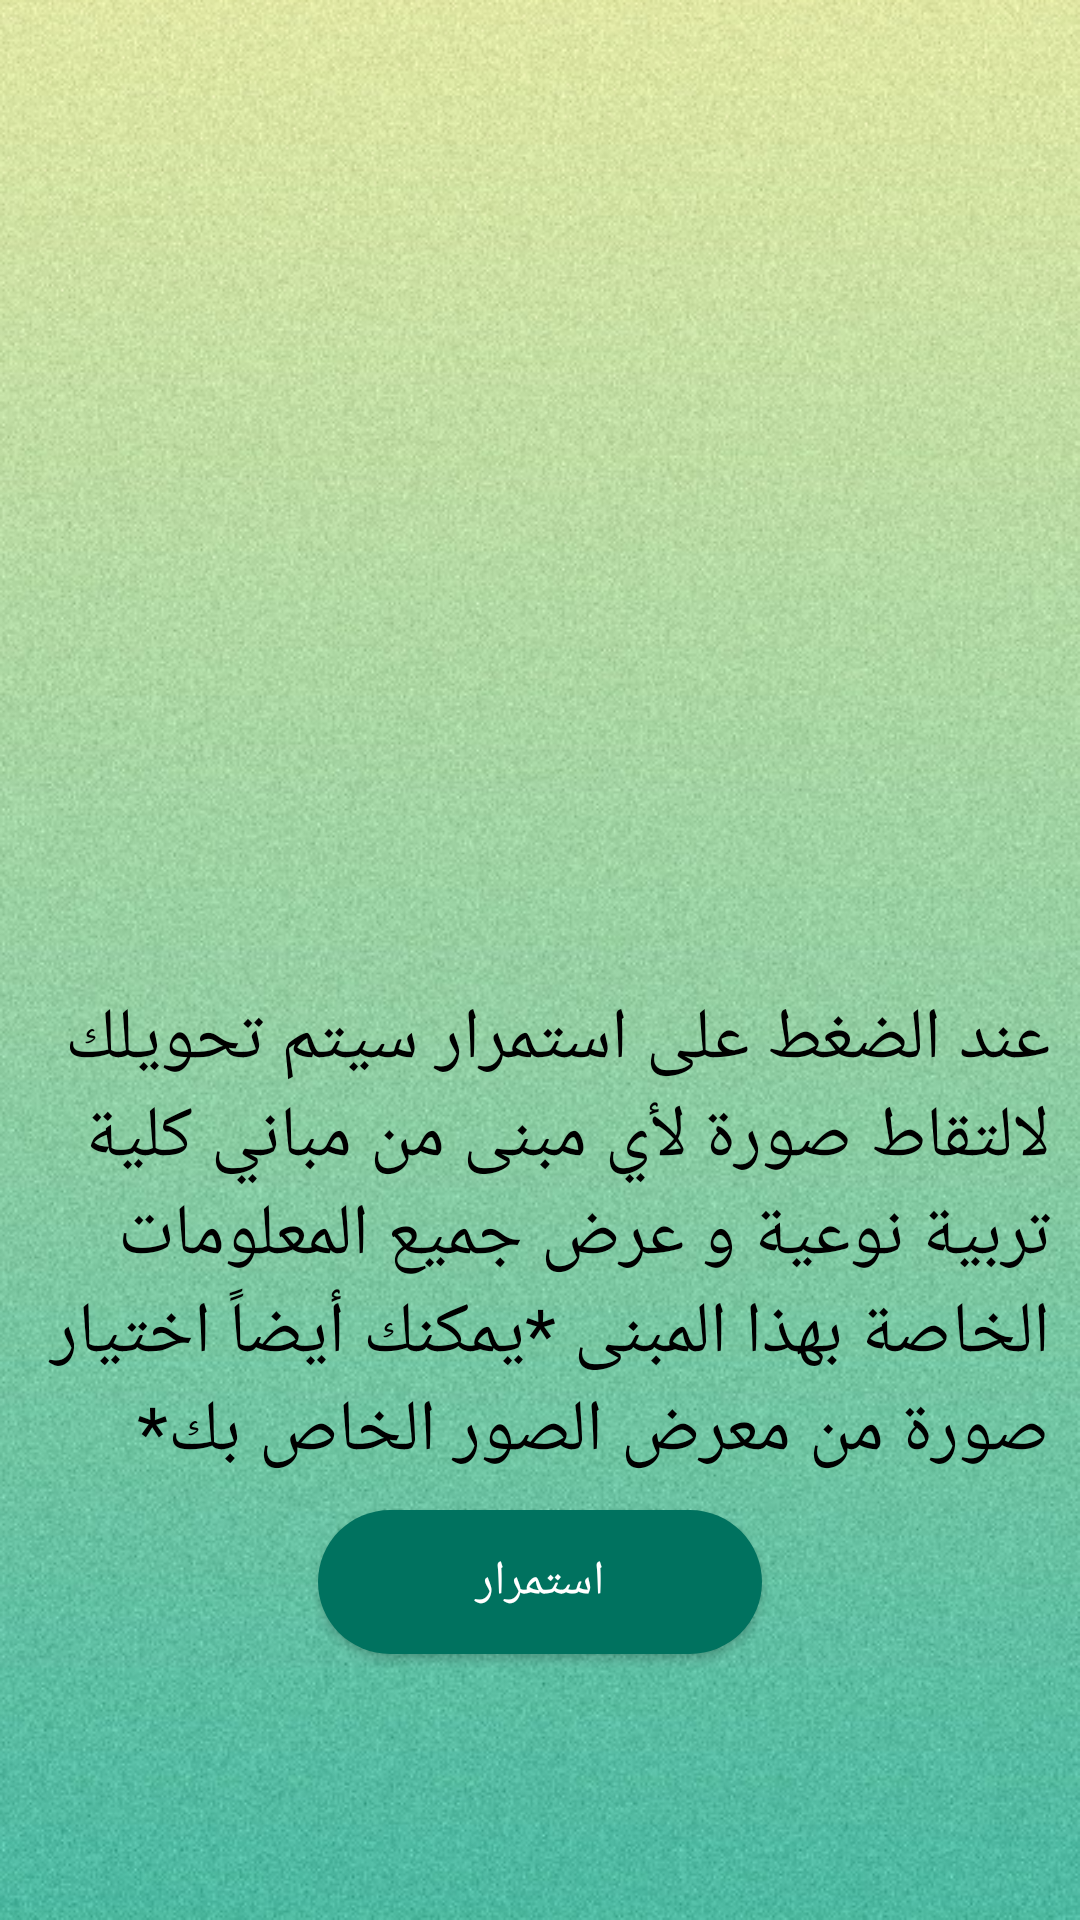

The Android layout XML behind this screen, and the referenced resources:
<!-- AndroidManifest.xml: application theme Theme.ImageClassification -->
<!-- res/layout/fragment_home.xml -->
<?xml version="1.0" encoding="utf-8"?>
<layout xmlns:android="http://schemas.android.com/apk/res/android"
    xmlns:tools="http://schemas.android.com/tools"
    xmlns:app="http://schemas.android.com/apk/res-auto">

    <data>

    </data>

    <FrameLayout
        android:layout_width="match_parent"
        android:layout_height="match_parent"
        tools:context=".presentation.homeactivity.HomeFragment">

        <androidx.constraintlayout.widget.ConstraintLayout
            android:layout_width="match_parent"
            android:layout_height="match_parent"
            android:text="@string/hello_blank_fragment"
            android:background="@drawable/app_bg">

            <ImageView
                android:id="@+id/ainShamsImage"
                android:layout_width="match_parent"
                app:layout_constraintTop_toTopOf="parent"
                android:layout_height="260dp"
                android:scaleType="fitXY"
                android:src="@drawable/ain_shams" />

            <TextView
                android:id="@+id/descriptionTv"
                android:layout_width="match_parent"
                android:layout_height="wrap_content"
                app:layout_constraintTop_toBottomOf="@+id/ainShamsImage"
                android:layout_marginTop="70dp"
                android:layout_marginHorizontal="10dp"
                android:text="@string/description"
                android:textSize="24sp"
                android:textColor="@color/black" />

            <Button
                android:id="@+id/continueBtn"
                android:layout_width="148dp"
                android:layout_height="wrap_content"
                android:text="@string/continue_"
                android:textSize="16sp"
                android:textColor="@color/white"
                app:layout_constraintStart_toStartOf="parent"
                app:layout_constraintEnd_toEndOf="parent"
                app:layout_constraintTop_toBottomOf="@+id/descriptionTv"
                android:layout_marginTop="10dp"
                android:background="@drawable/btn_bg_radius_24"
                app:backgroundTint="@color/green_btn_bg" />
        </androidx.constraintlayout.widget.ConstraintLayout>

    </FrameLayout>
</layout>
<!-- resources referenced by this layout -->
<resources>
  <color name="black">#FF000000</color>
  <color name="green_btn_bg">#00725F</color>
  <color name="white">#FFFFFFFF</color>
  <!-- drawable app_bg: png bitmap (drawable, 458320 bytes) -->
  <!-- drawable btn_bg_radius_24 (drawable) -->
  <?xml version="1.0" encoding="utf-8"?>
  <shape android:shape="rectangle" xmlns:android="http://schemas.android.com/apk/res/android">
      <corners android:radius="24dp" />
      <solid android:color="@color/baby_blue" />
  </shape>
  <string name="continue_">استمرار</string>
  <string name="description">عند الضغط على استمرار سيتم تحويلك لالتقاط صورة لأي مبنى من مباني كلية تربية نوعية و عرض جميع المعلومات الخاصة بهذا المبنى *يمكنك أيضاً اختيار صورة من معرض الصور الخاص بك*</string>
  <string name="hello_blank_fragment">Hello blank fragment</string>
  <style name="Theme.ImageClassification" parent="Theme.MaterialComponents.DayNight.NoActionBar">
          
          <item name="colorPrimary">@color/baby_blue</item>
          <item name="colorPrimaryVariant">@color/purple_700</item>
          <item name="colorOnPrimary">@color/white</item>
          
          <item name="colorSecondary">@color/teal_200</item>
          <item name="colorSecondaryVariant">@color/teal_700</item>
          <item name="colorOnSecondary">@color/black</item>
          
          <item name="android:statusBarColor">?attr/colorPrimaryVariant</item>
          
      </style>
  <color name="baby_blue">#0678DC</color>
  <color name="purple_700">#FF3700B3</color>
  <color name="teal_200">#FF03DAC5</color>
  <color name="teal_700">#FF018786</color>
</resources>
